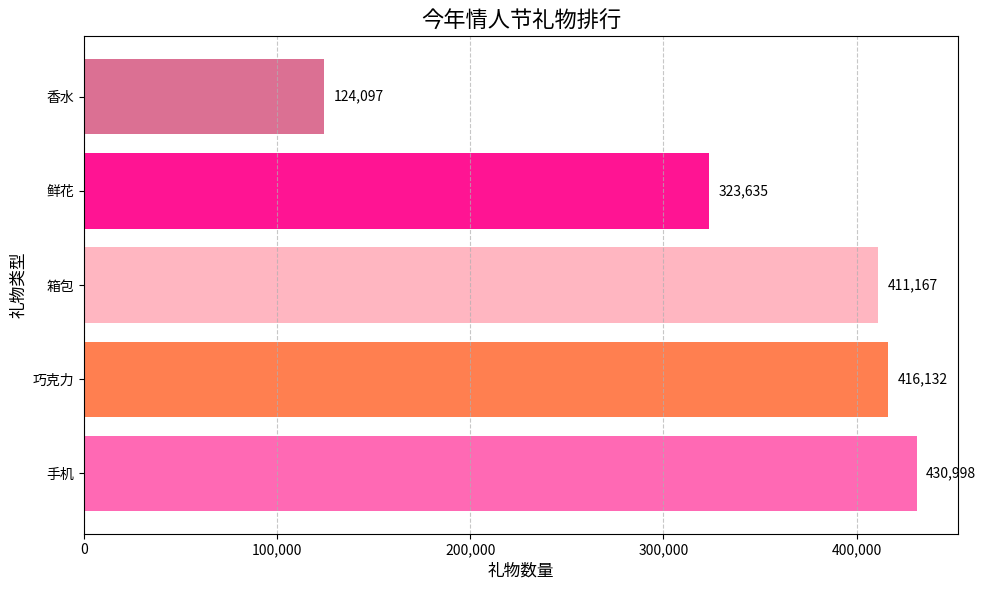

Python code for this plot:
import matplotlib.pyplot as plt
import numpy as np

# 礼物类型
gifts = ["手机", "巧克力", "箱包", "鲜花", "香水"]
# 对应礼物的数值
values = [430998, 416132, 411167, 323635, 124097]

# 创建水平条形图
plt.figure(figsize=(10, 6))

# 定义自定义颜色
colors = ['#FF69B4', '#FF7F50', '#FFB6C1', '#FF1493', '#DB7093']

# 绘制带自定义颜色的条形
bars = plt.barh(gifts, values, color=colors)

# 添加标题和标签
plt.title('今年情人节礼物排行', fontsize=16)
plt.xlabel('礼物数量', fontsize=12)
plt.ylabel('礼物类型', fontsize=12)

# 添加格式化的数据标签
for bar in bars:
    width = bar.get_width()
    plt.text(width + 5000, bar.get_y() + bar.get_height()/2,
             f'{width:,}', ha='left', va='center', fontsize=10)

# 设置x轴标签的千位分隔符
plt.gca().get_xaxis().set_major_formatter(plt.FuncFormatter(lambda x, loc: "{:,}".format(int(x))))

# 添加网格线提高可读性
plt.grid(axis='x', linestyle='--', alpha=0.7)

# 调整布局防止标签被裁剪
plt.tight_layout()

# 显示图表
plt.show()
